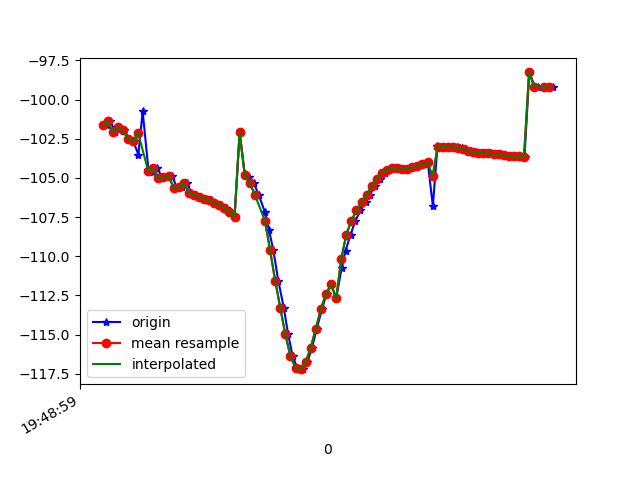

The data file committed next to this chart (first rows):
1617738539138, 434175769351200, -101.60655, 29.124699, -17.321707
1617738539150, 434175788581970, -101.4, 29.06, -17.29
1617738539171, 434175807812740, -102, 29.52, -16.74
1617738539185, 434175827043510, -101.7, 29.55, -17.01
1617738539205, 434175846274280, -102, 29.48, -16.64
1617738539225, 434175865505050, -102.5, 30.38, -17.17
1617738539242, 434175884735820, -102.7, 30.24, -16.58
1617738539261, 434175903966590, -103.5, 31.25, -16.96
1617738539278, 434175923197360, -100.8, 27.74, -17.08
1617738539301, 434175942428130, -104.5, 31.17, -16.36
1617738539317, 434175961658900, -104.6, 31.62, -17.36
1617738539336, 434175980889670, -104.3, 31.47, -17.23
1617738539355, 434176000120440, -105, 31.75, -16.34
1617738539373, 434176019351210, -105, 32.25, -17.1
1617738539395, 434176038581980, -104.8, 31.85, -17.01
1617738539412, 434176057812750, -105.6, 31.97, -16.41
1617738539432, 434176077043520, -105.6, 32.08, -17.32
1617738539454, 434176096274290, -105.3, 31.94, -17.52
1617738539468, 434176115505060, -105.9, 32.21, -16.98
1617738539488, 434176134735830, -106.1, 32.6, -17.77
1617738539508, 434176153966600, -106.2, 32.42, -18.16
1617738539527, 434176173197370, -106.3, 32.21, -18.41
1617738539548, 434176192428140, -106.4, 32.13, -18.65
1617738539563, 434176211658910, -106.6, 32.2, -18.92
1617738539583, 434176230889680, -106.7, 32.35, -19.22
1617738539605, 434176250120450, -106.9, 32.47, -19.53
1617738539624, 434176269351220, -107.2, 32.52, -19.87
1617738539640, 434176288581990, -107.5, 32.58, -20.2
1617738539660, 434176307812760, -102.1, 30.5, -20.93
1617738539680, 434176327043530, -104.7, 33.01, -20.63
1617738539697, 434176346274300, -104.9, 33.54, -20.58
1617738539715, 434176365505070, -105.3, 34.43, -20.08
1617738539735, 434176384735840, -106.1, 35.2, -18.6
1617738539760, 434176403966610, -107.2, 35.44, -15.85
1617738539775, 434176423197380, -108.3, 35.54, -12.18
1617738539793, 434176442428150, -109.6, 36.05, -7.534
1617738539812, 434176461658920, -111.5, 37.28, -1.77
1617738539834, 434176480889690, -113.3, 38.38, 4.386
1617738539851, 434176500120460, -115, 39.04, 10.54
1617738539869, 434176519351230, -116.4, 38.97, 16.51
1617738539887, 434176538582000, -117.1, 38.1, 22.01
1617738539911, 434176557812770, -117.2, 36.97, 26.75
1617738539927, 434176577043540, -116.7, 35.8, 30.49
1617738539945, 434176596274310, -115.8, 34.67, 33.09
1617738539964, 434176615505080, -114.6, 33.47, 34.75
1617738539984, 434176634735850, -113.4, 32.31, 35.7
1617738540003, 434176653966620, -112.4, 31.6, 36.22
1617738540021, 434176673197390, -111.8, 31.35, 36.41
1617738540040, 434176692428160, -112.7, 34.55, 33.53
1617738540062, 434176711658930, -110.7, 30.28, 35.72
1617738540077, 434176730889700, -109.6, 29.18, 34.75
1617738540097, 434176750120470, -108.6, 28.08, 33.43
1617738540116, 434176769351240, -107.7, 27.13, 31.7
1617738540136, 434176788582010, -107.1, 26.37, 29.59
1617738540156, 434176807812780, -106.6, 25.78, 27.03
1617738540173, 434176827043550, -106.1, 25.23, 23.98
1617738540193, 434176846274320, -105.5, 24.61, 20.54
1617738540214, 434176865505090, -105, 23.97, 16.9
1617738540232, 434176884735860, -104.7, 23.53, 13.17
1617738540249, 434176903966630, -104.5, 23.35, 9.297
1617738540267, 434176923197400, -104.4, 23.32, 5.418
... 33 more rows
